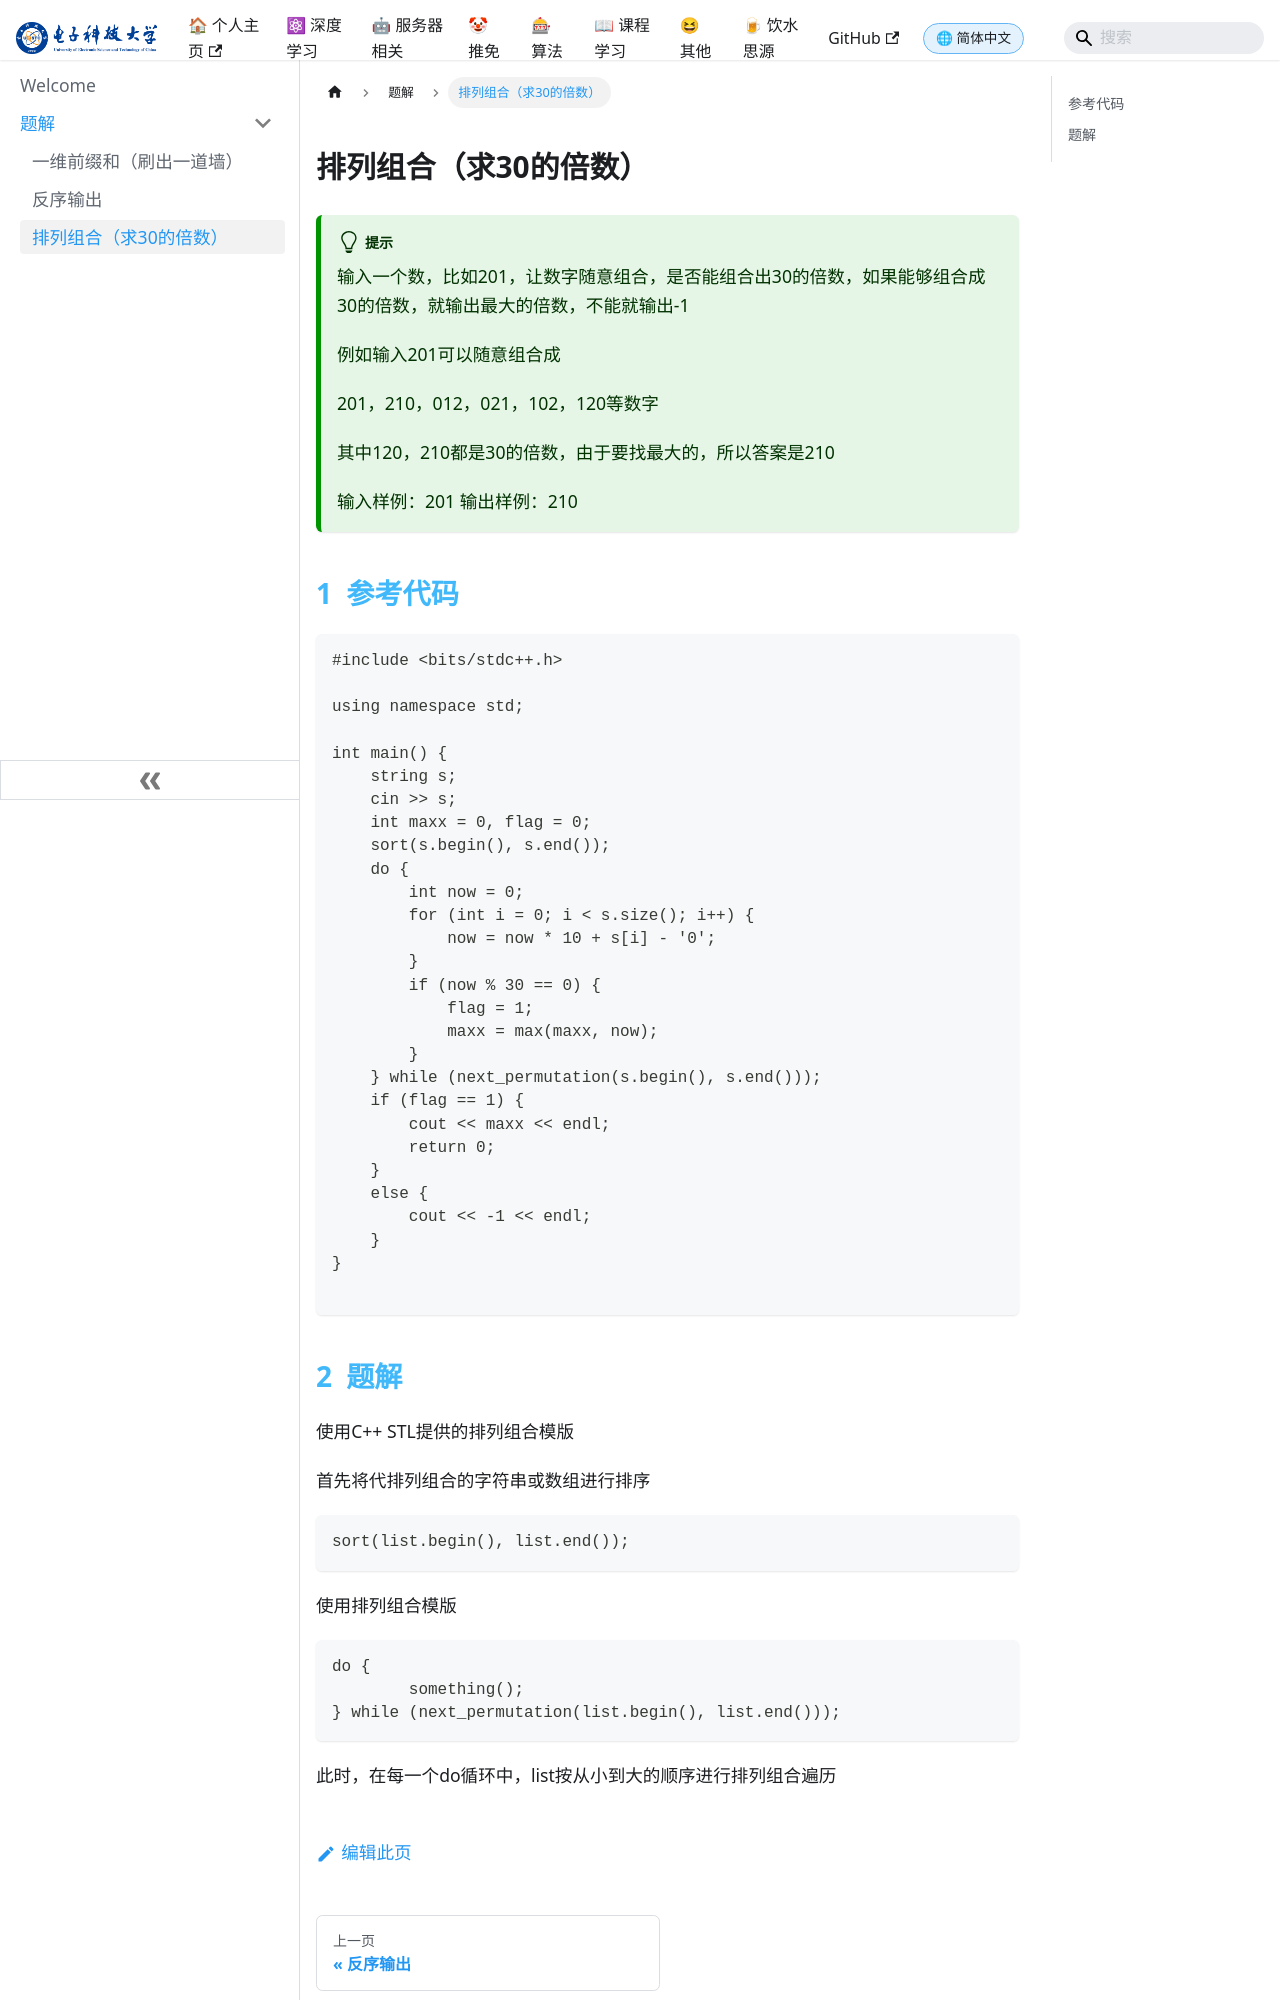

repository: bonjour-npy/bonjour-npy.github.io · page: blog/docs/Algorithms/题解/排列组合（求30的倍数）.html · generator: docusaurus

# 排列组合（求30的倍数）

:::tip
输入一个数，比如201，让数字随意组合，是否能组合出30的倍数，如果能够组合成30的倍数，就输出最大的倍数，不能就输出-1

例如输入201可以随意组合成

201，210，012，021，102，120等数字

其中120，210都是30的倍数，由于要找最大的，所以答案是210

输入样例：201
输出样例：210
:::

## 参考代码

`````c++
#include <bits/stdc++.h>

using namespace std;

int main() {
    string s;
    cin >> s;
    int maxx = 0, flag = 0;
    sort(s.begin(), s.end());
    do {
        int now = 0;
        for (int i = 0; i < s.size(); i++) {
            now = now * 10 + s[i] - '0';
        }
        if (now % 30 == 0) {
            flag = 1;
            maxx = max(maxx, now);
        }
    } while (next_permutation(s.begin(), s.end()));
    if (flag == 1) {
        cout << maxx << endl;
        return 0;
    }
    else {
        cout << -1 << endl;
    }
}

`````
